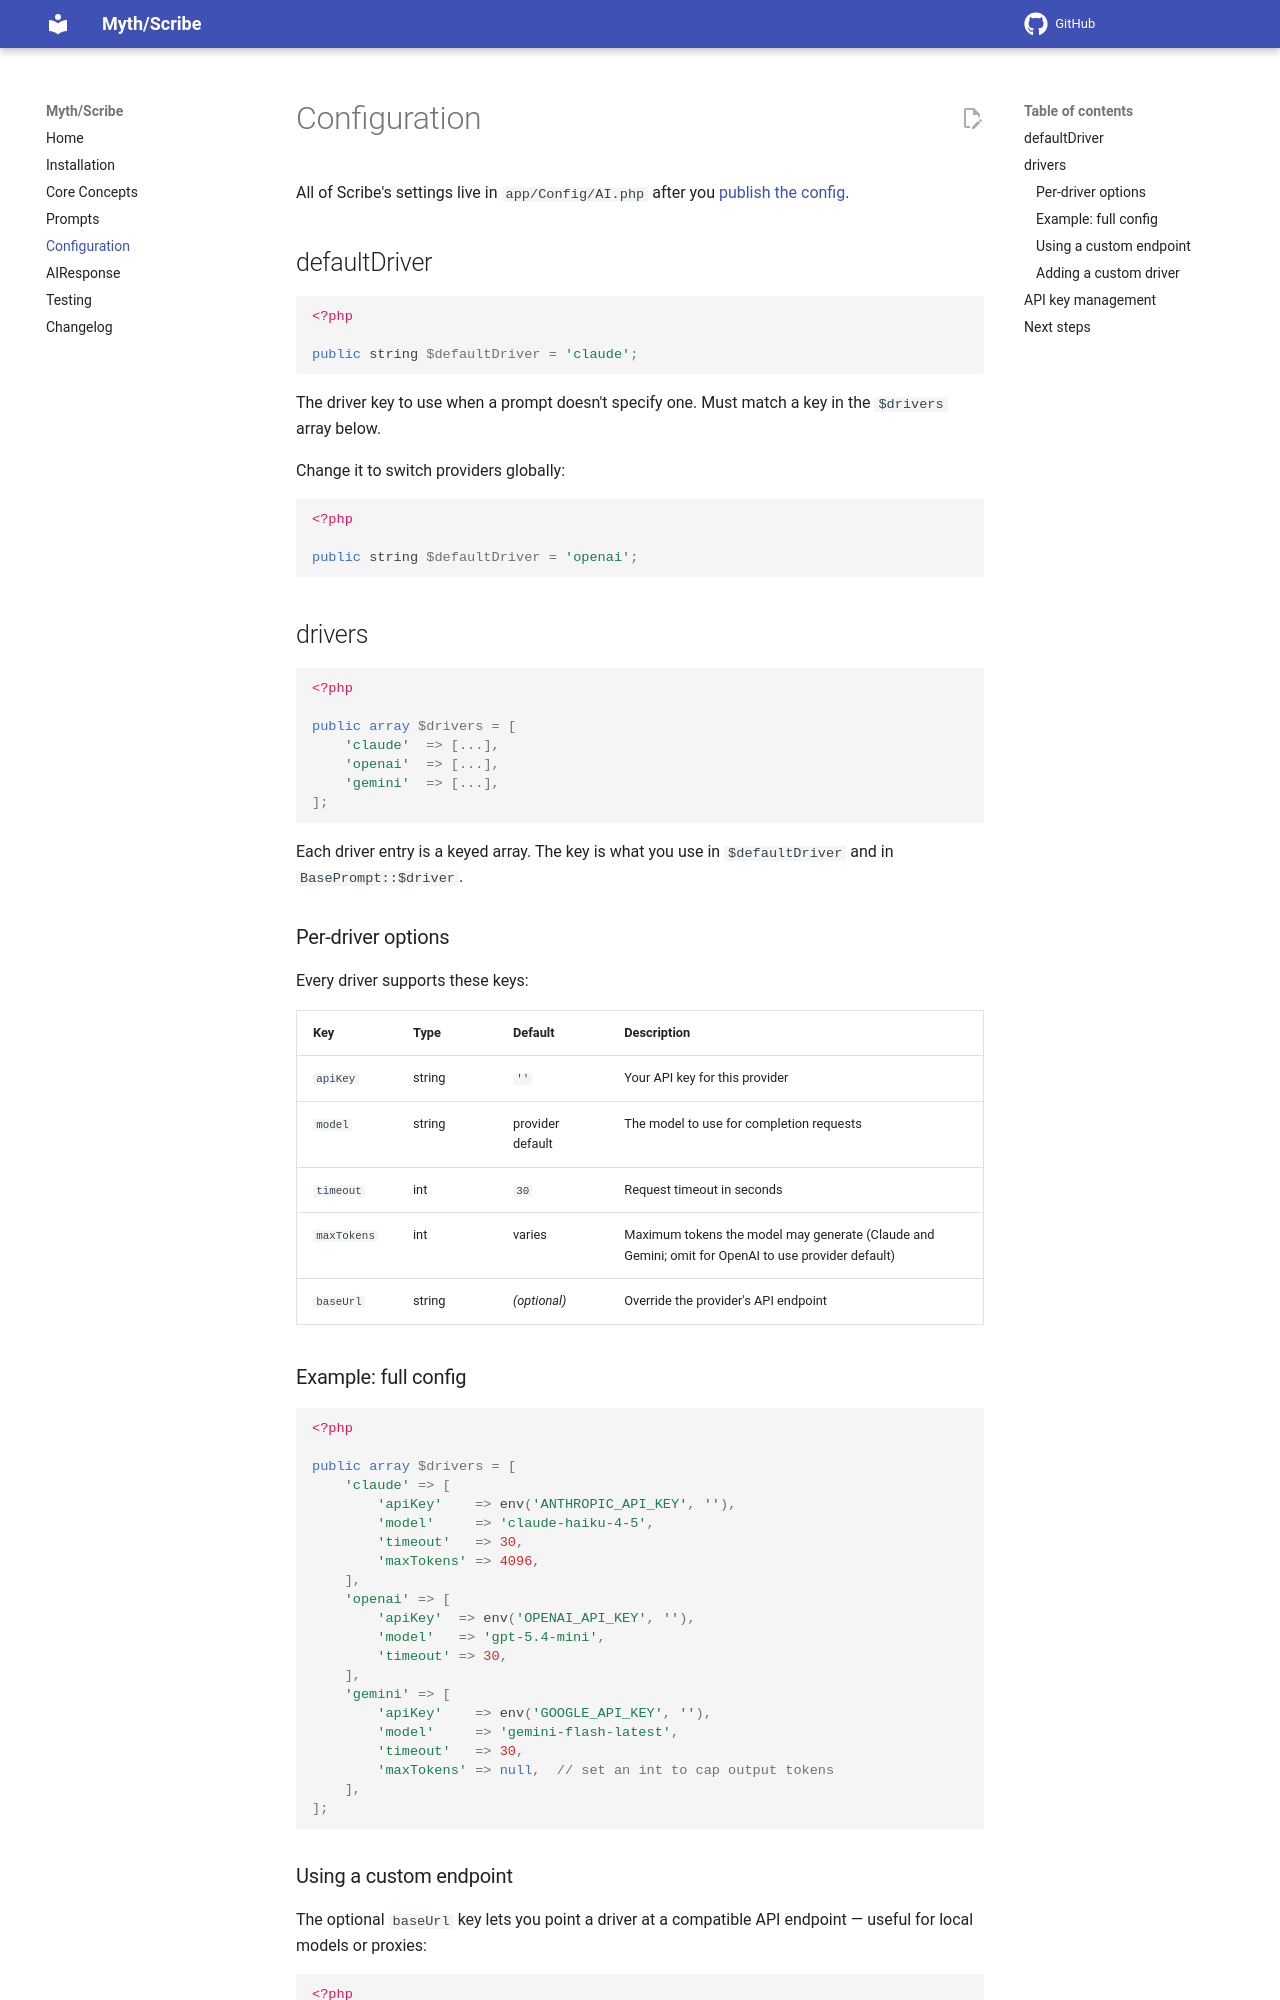

repository: lonnieezell/scribe · page: configuration/index.html · generator: mkdocs

# Configuration

All of Scribe's settings live in `app/Config/AI.php` after you [publish the config](installation.md#publish-the-config-file).

## defaultDriver

```php
<?php

public string $defaultDriver = 'claude';
```

The driver key to use when a prompt doesn't specify one. Must match a key in the `$drivers` array below.

Change it to switch providers globally:

```php
<?php

public string $defaultDriver = 'openai';
```

## drivers

```php
<?php

public array $drivers = [
    'claude'  => [...],
    'openai'  => [...],
    'gemini'  => [...],
];
```

Each driver entry is a keyed array. The key is what you use in `$defaultDriver` and in `BasePrompt::$driver`.

### Per-driver options

Every driver supports these keys:

| Key | Type | Default | Description |
|-----|------|---------|-------------|
| `apiKey` | string | `''` | Your API key for this provider |
| `model` | string | provider default | The model to use for completion requests |
| `timeout` | int | `30` | Request timeout in seconds |
| `maxTokens` | int | varies | Maximum tokens the model may generate (Claude and Gemini; omit for OpenAI to use provider default) |
| `baseUrl` | string | *(optional)* | Override the provider's API endpoint |

### Example: full config

```php
<?php

public array $drivers = [
    'claude' => [
        'apiKey'    => env('ANTHROPIC_API_KEY', ''),
        'model'     => 'claude-haiku-4-5',
        'timeout'   => 30,
        'maxTokens' => 4096,
    ],
    'openai' => [
        'apiKey'  => env('OPENAI_API_KEY', ''),
        'model'   => 'gpt-5.4-mini',
        'timeout' => 30,
    ],
    'gemini' => [
        'apiKey'    => env('GOOGLE_API_KEY', ''),
        'model'     => 'gemini-flash-latest',
        'timeout'   => 30,
        'maxTokens' => null,  // set an int to cap output tokens
    ],
];
```
